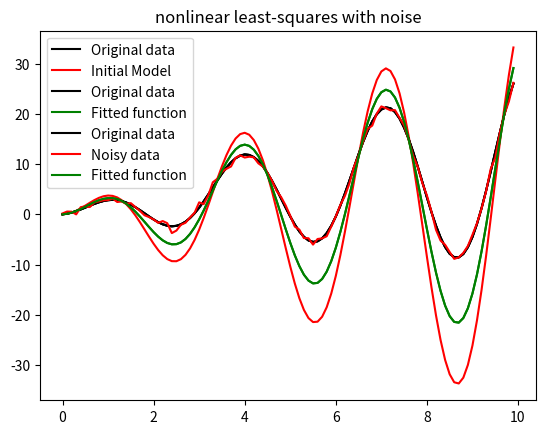

This figure's Python source:
# Non linear optimization
import numpy as np
import matplotlib.pyplot as plt
from scipy import optimize as scipy_optimize
from numpy.random import default_rng

rng = default_rng(1)

x = np.array(range(100)) * 0.1
a = np.array([1.0, 2.0])

# a0 = np.array([0.0, 0.0])
a0 = np.array([0.1, 4])

y = a[0] * x + a[1] * x * np.sin(2 * x)

y_initial = a0[0] * x + a0[1] * x * np.sin(2 * x)
plt.plot(x, y, 'k', label='Original data')
plt.plot(x, y_initial, 'r', label='Initial Model')
plt.title('Starting point')
plt.legend()
plt.show()


def fun(params):
    return params[0] * x + params[1] * x * np.sin(2 * x) - y


# b = ( lower_bounds, upper_bounds)
b = ([0.1, 3.0], [0.5, 4.0])

solution = scipy_optimize.least_squares(fun, a0, bounds=b, verbose=2)
a_est = solution.x
print("Estimated parameters", a_est)
print("Initial loss: {}".format(0.5*(np.sum(np.square(fun(a0))))))
print("Final loss: {}".format(0.5*(np.sum(np.square(fun(a_est))))))
y_est = a_est[0] * x + a_est[1] * x * np.sin(2 * x)

plt.plot(x, y, 'k', label='Original data')
plt.plot(x, y_est, 'g', label='Fitted function')
plt.legend()
plt.title('nonlinear least-squares')
plt.show()

# Now with noise
noise_std = 0.5
noise = rng.standard_normal(len(y)) * noise_std
y_with_noise = y + noise


def fun_noise(params):
    return params[0] * x + params[1] * x * np.sin(2 * x) - y_with_noise


solution = scipy_optimize.least_squares(fun_noise, a0, bounds=b)  # optionally with bounds
a_est = solution.x
print("With noisy data")
print("Estimated parameters", a_est)
print("Initial loss: {}".format(0.5*(np.sum(np.square(fun_noise(a0))))))
print("Final loss: {}".format(0.5*(np.sum(np.square(fun_noise(a_est))))))

y_est = a_est[0] * x + a_est[1] * x * np.sin(2 * x)

plt.plot(x, y, 'k', label='Original data')
plt.plot(x, y_with_noise, 'r', label='Noisy data')
plt.plot(x, y_est, 'g', label='Fitted function')
plt.legend()
plt.title('nonlinear least-squares with noise')
plt.show()
